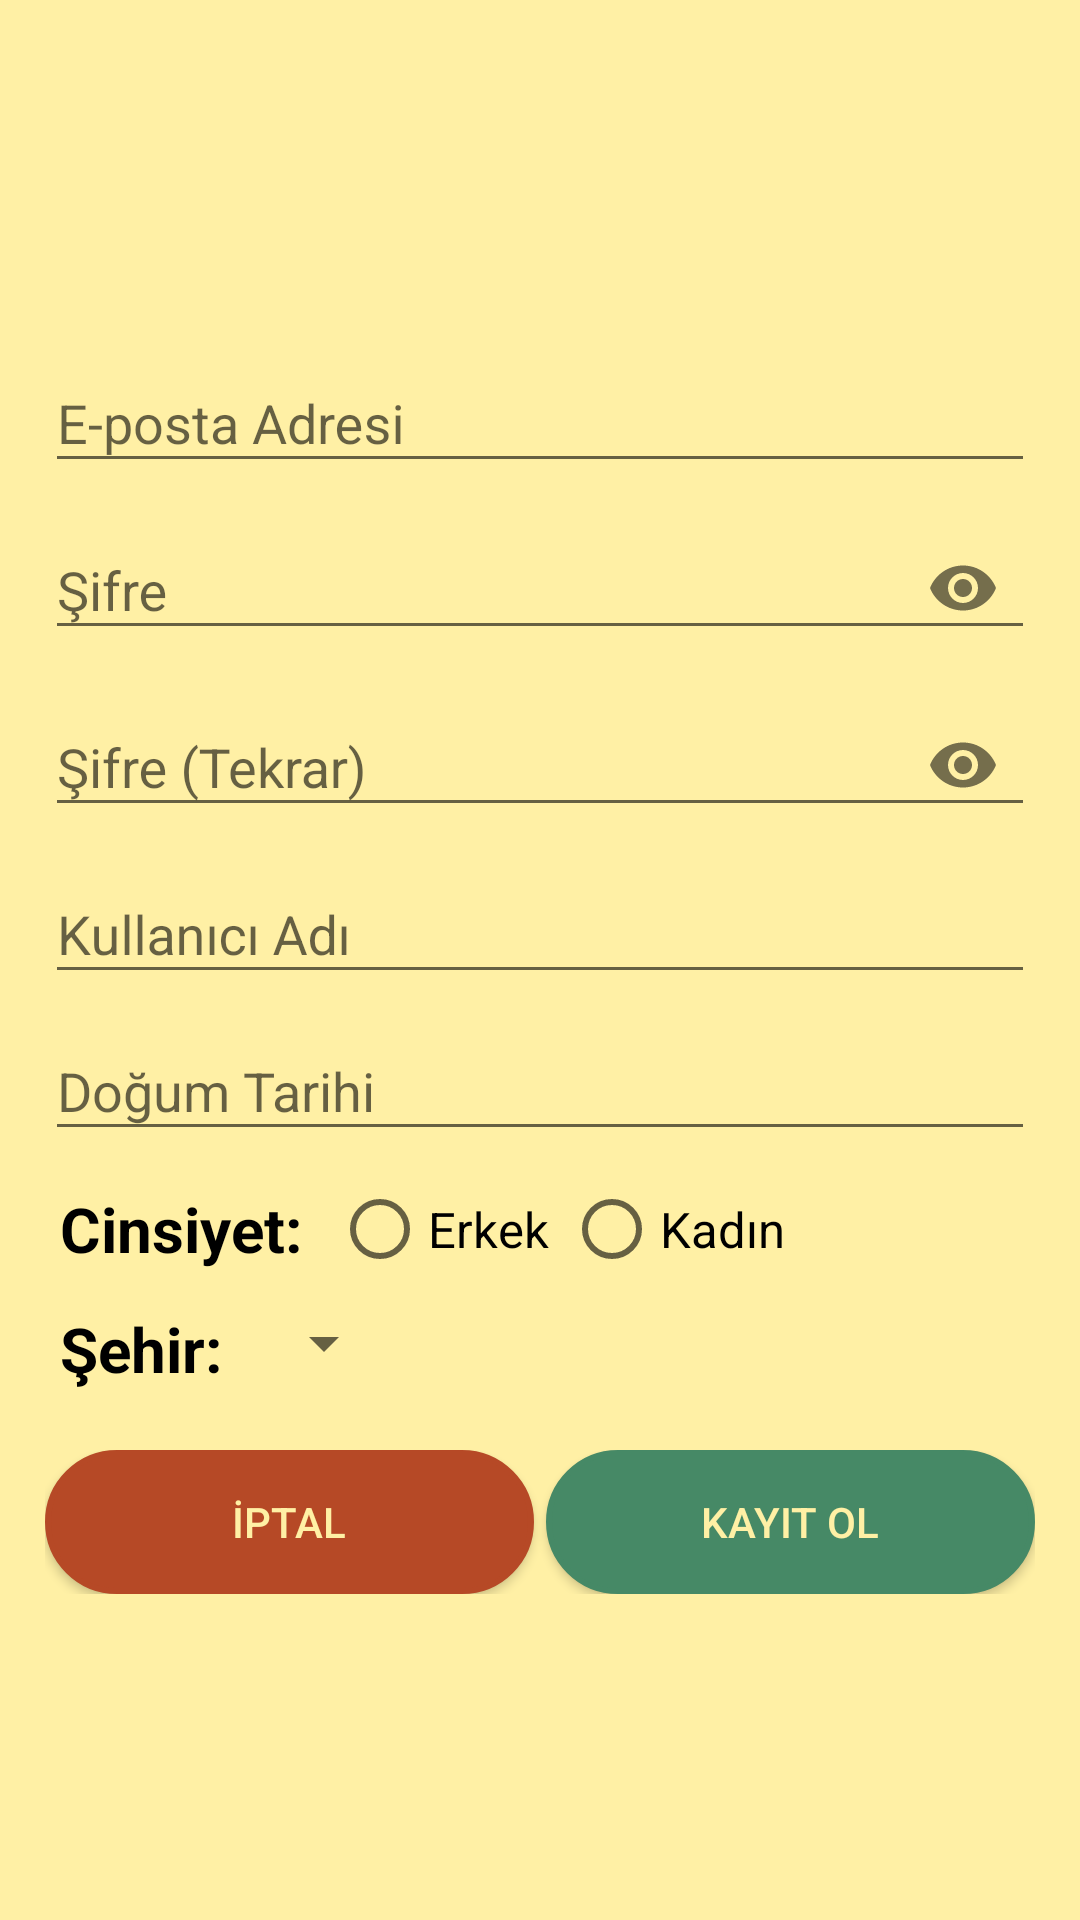

Write the Android layout XML for this screen, with the resource values it uses.
<!-- AndroidManifest.xml: application theme AppTheme -->
<!-- res/layout/activity_register.xml -->
<?xml version="1.0" encoding="utf-8"?>
<LinearLayout
    xmlns:android="http://schemas.android.com/apk/res/android"
    xmlns:app="http://schemas.android.com/apk/res-auto"
    xmlns:tools="http://schemas.android.com/tools"
    android:layout_width="match_parent"
    android:layout_height="match_parent"
    android:background="@color/kulerColor2"
    android:orientation="vertical"
    tools:context="com.ygznsl.noskurt.oyla.RegisterActivity">

    <RelativeLayout
        android:layout_width="match_parent"
        android:layout_height="match_parent"
        android:layout_margin="15dp">

        <ProgressBar
            android:id="@+id/pbRegister"
            android:layout_width="75dp"
            android:layout_height="75dp"
            android:layout_centerHorizontal="true"
            android:layout_centerVertical="true"
            android:layout_margin="20dp"
            android:visibility="gone" />

        <LinearLayout
            android:id="@+id/registerLayout"
            android:layout_width="match_parent"
            android:layout_height="wrap_content"
            android:layout_centerVertical="true"
            android:orientation="vertical"
            android:visibility="visible">

            <ScrollView
                android:layout_width="match_parent"
                android:layout_height="wrap_content">

                <LinearLayout
                    android:layout_width="match_parent"
                    android:layout_height="wrap_content"
                    android:orientation="vertical">

                    <android.support.design.widget.TextInputLayout
                        android:id="@+id/emailRegisterLayout"
                        android:layout_width="match_parent"
                        android:layout_height="wrap_content">

                        <EditText
                            android:id="@+id/txtEmailRegister"
                            android:layout_width="match_parent"
                            android:layout_height="wrap_content"
                            android:hint="@string/hint_txtEmailSignIn"
                            android:inputType="textEmailAddress" />

                    </android.support.design.widget.TextInputLayout>

                    <android.support.design.widget.TextInputLayout
                        android:id="@+id/passwordRegisterLayout"
                        android:layout_width="match_parent"
                        android:layout_height="wrap_content"
                        app:passwordToggleEnabled="true">

                        <EditText
                            android:id="@+id/txtPasswordRegister"
                            android:layout_width="match_parent"
                            android:layout_height="wrap_content"
                            android:hint="@string/hint_txtPasswordSignIn"
                            android:inputType="textPassword" />

                    </android.support.design.widget.TextInputLayout>

                    <android.support.design.widget.TextInputLayout
                        android:id="@+id/passwordAgainRegisterLayout"
                        android:layout_width="match_parent"
                        android:layout_height="wrap_content"
                        app:passwordToggleEnabled="true">

                        <EditText
                            android:id="@+id/txtPasswordAgainRegister"
                            android:layout_width="match_parent"
                            android:layout_height="wrap_content"
                            android:hint="@string/hint_txtPasswordAgainSignIn"
                            android:inputType="textPassword" />

                    </android.support.design.widget.TextInputLayout>

                    <android.support.design.widget.TextInputLayout
                        android:id="@+id/nameRegisterLayout"
                        android:layout_width="match_parent"
                        android:layout_height="wrap_content">

                        <EditText
                            android:id="@+id/txtNameRegister"
                            android:layout_width="match_parent"
                            android:layout_height="wrap_content"
                            android:hint="@string/hint_txtNameRegister"
                            android:inputType="text" />

                    </android.support.design.widget.TextInputLayout>

                    <android.support.design.widget.TextInputLayout
                        android:id="@+id/dateRegisterLayout"
                        android:layout_width="match_parent"
                        android:layout_height="wrap_content">

                        <EditText
                            android:id="@+id/txtBirthDateRegister"
                            android:layout_width="match_parent"
                            android:layout_height="wrap_content"
                            android:focusable="false"
                            android:hint="@string/hint_txtBirthDateRegister"
                            android:inputType="none" />

                    </android.support.design.widget.TextInputLayout>

                    <RelativeLayout
                        android:layout_width="match_parent"
                        android:layout_height="wrap_content"
                        android:layout_marginTop="10dp"
                        android:orientation="horizontal">

                        <TextView
                            android:id="@+id/txtGenderRegister"
                            android:layout_width="wrap_content"
                            android:layout_height="match_parent"
                            android:layout_alignParentStart="true"
                            android:layout_centerVertical="true"
                            android:layout_marginEnd="10dp"
                            android:layout_marginStart="5dp"
                            android:text="@string/text_gender"
                            android:textColor="@android:color/black"
                            android:textSize="10pt"
                            android:textStyle="bold" />

                        <RadioGroup
                            android:id="@+id/radioGrpRegister"
                            android:layout_width="match_parent"
                            android:layout_height="wrap_content"
                            android:layout_toEndOf="@id/txtGenderRegister"
                            android:orientation="horizontal">

                            <RadioButton
                                android:id="@+id/btnRadioMaleRegister"
                                android:layout_width="wrap_content"
                                android:layout_height="wrap_content"
                                android:layout_marginEnd="5dp"
                                android:text="@string/text_btnRadioMale"
                                android:textSize="8pt" />

                            <RadioButton
                                android:id="@+id/btnRadioFemaleRegister"
                                android:layout_width="wrap_content"
                                android:layout_height="wrap_content"
                                android:text="@string/text_btnRadioFemale"
                                android:textSize="8pt" />

                        </RadioGroup>

                    </RelativeLayout>

                    <RelativeLayout
                        android:layout_width="match_parent"
                        android:layout_height="wrap_content"
                        android:layout_marginTop="10dp"
                        android:orientation="horizontal">

                        <TextView
                            android:id="@+id/txtCityRegister"
                            android:layout_width="wrap_content"
                            android:layout_height="match_parent"
                            android:layout_alignParentStart="true"
                            android:layout_centerVertical="true"
                            android:layout_marginEnd="10dp"
                            android:layout_marginStart="5dp"
                            android:text="@string/text_city"
                            android:textColor="@android:color/black"
                            android:textSize="10pt"
                            android:textStyle="bold" />

                        <Spinner
                            android:id="@+id/spinnerCityRegister"
                            android:layout_width="wrap_content"
                            android:layout_height="wrap_content"
                            android:layout_toEndOf="@id/txtCityRegister"
                            android:hint="@string/hint_city"
                            android:inputType="text" />

                    </RelativeLayout>

                    <LinearLayout
                        android:layout_width="match_parent"
                        android:layout_height="wrap_content"
                        android:layout_marginTop="20dp"
                        android:orientation="horizontal">

                        <Button
                            android:id="@+id/btnCancelRegister"
                            android:layout_width="match_parent"
                            android:layout_height="wrap_content"
                            android:layout_marginEnd="2dp"
                            android:layout_weight="0.5"
                            android:background="@drawable/btn_colored1"
                            android:text="@string/text_btnCancel"
                            android:textColor="@color/kulerColor2" />

                        <Button
                            android:id="@+id/btnRegisterRegister"
                            android:layout_width="match_parent"
                            android:layout_height="wrap_content"
                            android:layout_marginStart="2dp"
                            android:layout_weight="0.5"
                            android:background="@drawable/btn_colored2"
                            android:text="@string/text_btnRegister"
                            android:textColor="@color/kulerColor2" />

                    </LinearLayout>

                </LinearLayout>

            </ScrollView>

        </LinearLayout>

    </RelativeLayout>

</LinearLayout>
<!-- resources referenced by this layout -->
<resources>
  <color name="kulerColor2">#FFF0A5</color>
  <!-- drawable btn_colored1 (drawable) -->
  <?xml version="1.0" encoding="utf-8"?>
  <selector xmlns:android="http://schemas.android.com/apk/res/android">
      <item android:state_pressed="true">
          <shape android:shape="rectangle">
              <corners android:radius="80dip" />
              <stroke android:width="2dip" android:color="@color/kulerColor3" />
              <gradient android:angle="90" android:endColor="@color/kulerColor3" android:startColor="@color/kulerColor3" />
          </shape>
      </item>
      <item android:state_focused="true">
          <shape android:shape="rectangle">
              <corners android:radius="80dip" />
              <stroke android:width="2dip" android:color="@color/kulerColor3" />
              <solid android:color="@color/kulerColor3" />
          </shape>
      </item>
      <item android:state_enabled="false">
          <shape android:shape="rectangle">
              <corners android:radius="80dip" />
              <stroke android:width="2dip" android:color="#77AAAAAA" />
              <gradient android:angle="90" android:endColor="#77AAAAAA" android:startColor="#77AAAAAA" />
          </shape>
      </item>
      <item>
          <shape android:shape="rectangle">
              <corners android:radius="80dip" />
              <stroke android:width="2dip" android:color="@color/kulerColor4" />
              <gradient android:angle="90" android:endColor="@color/kulerColor4" android:startColor="@color/kulerColor4" />
          </shape>
      </item>
  </selector>
  <!-- drawable btn_colored2 (drawable) -->
  <?xml version="1.0" encoding="utf-8"?>
  <selector xmlns:android="http://schemas.android.com/apk/res/android">
      <item android:state_pressed="true">
          <shape android:shape="rectangle">
              <corners android:radius="80dip" />
              <stroke android:width="2dip" android:color="@color/kulerColor3" />
              <gradient android:angle="90" android:endColor="@color/kulerColor3" android:startColor="@color/kulerColor3" />
          </shape>
      </item>
      <item android:state_focused="true">
          <shape android:shape="rectangle">
              <corners android:radius="80dip" />
              <stroke android:width="2dip" android:color="@color/kulerColor3" />
              <solid android:color="@color/kulerColor3" />
          </shape>
      </item>
      <item android:state_enabled="false">
          <shape android:shape="rectangle">
              <corners android:radius="80dip" />
              <stroke android:width="2dip" android:color="#77AAAAAA" />
              <gradient android:angle="90" android:endColor="#77AAAAAA" android:startColor="#77AAAAAA" />
          </shape>
      </item>
      <item>
          <shape android:shape="rectangle">
              <corners android:radius="80dip" />
              <stroke android:width="2dip" android:color="@color/kulerColor1" />
              <gradient android:angle="90" android:endColor="@color/kulerColor1" android:startColor="@color/kulerColor1" />
          </shape>
      </item>
  </selector>
  <string name="hint_city">Şehir</string>
  <string name="hint_txtBirthDateRegister">Doğum Tarihi</string>
  <string name="hint_txtEmailSignIn">E-posta Adresi</string>
  <string name="hint_txtNameRegister">Kullanıcı Adı</string>
  <string name="hint_txtPasswordAgainSignIn">Şifre (Tekrar)</string>
  <string name="hint_txtPasswordSignIn">Şifre</string>
  <string name="text_btnCancel">İptal</string>
  <string name="text_btnRadioFemale">Kadın</string>
  <string name="text_btnRadioMale">Erkek</string>
  <string name="text_btnRegister">Kayıt Ol</string>
  <string name="text_city">Şehir: </string>
  <string name="text_gender">Cinsiyet: </string>
  <style name="AppTheme" parent="Theme.AppCompat.DayNight.DarkActionBar">
          
      </style>
  <color name="kulerColor3">#FFB03B</color>
  <color name="kulerColor4">#B64926</color>
  <color name="kulerColor1">#468966</color>
</resources>
